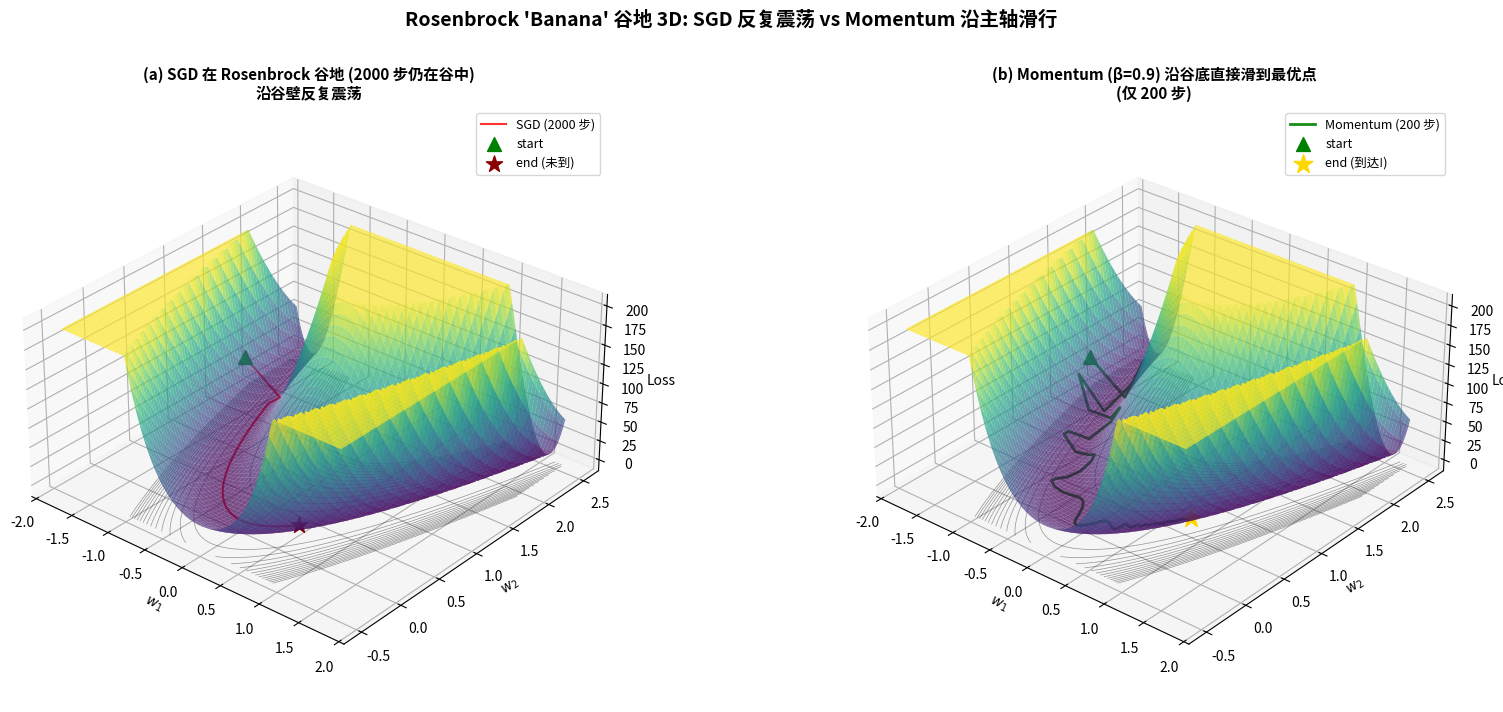

Source code (Python):
"""
3-5-ravine-3d.py
Draw the Rosenbrock 'banana' function in 3D and overlay SGD vs Momentum trajectories
on the 3D surface to show how Momentum 'flies' through the valley.

Output: assets/figures/3-5-ravine-3d.png
"""
import os
os.makedirs("assets/figures", exist_ok=True)

import numpy as np
import matplotlib.pyplot as plt
from mpl_toolkits.mplot3d import Axes3D  # noqa


def rosenbrock(x, y):
    return (1 - x) ** 2 + 100 * (y - x ** 2) ** 2


def rosenbrock_grad(x, y):
    gx = -2 * (1 - x) - 400 * x * (y - x ** 2)
    gy = 200 * (y - x ** 2)
    return np.array([gx, gy])


def sgd(grad_fn, start, lr, n_iter):
    p = start.copy()
    traj = [p.copy()]
    for _ in range(n_iter):
        p = p - lr * grad_fn(p[0], p[1])
        traj.append(p.copy())
    return np.array(traj)


def momentum(grad_fn, start, lr, beta, n_iter):
    p = start.copy()
    v = np.zeros_like(p)
    traj = [p.copy()]
    for _ in range(n_iter):
        g = grad_fn(p[0], p[1])
        v = beta * v - lr * g
        p = p + v
        traj.append(p.copy())
    return np.array(traj)


fig = plt.figure(figsize=(18, 7))

# Surface
x = np.linspace(-1.8, 1.8, 200)
y = np.linspace(-0.5, 2.5, 200)
X, Y = np.meshgrid(x, y)
Z = rosenbrock(X, Y)
Z = np.clip(Z, 0, 200)

# 3D surface
ax1 = fig.add_subplot(1, 2, 1, projection="3d")
surf = ax1.plot_surface(X, Y, Z, cmap="viridis", alpha=0.7,
                        linewidth=0, rstride=3, cstride=3, antialiased=True)
# Add contour on the bottom
ax1.contour(X, Y, Z, levels=15, colors="black", linewidths=0.5, alpha=0.4,
            offset=-5)

start = np.array([-1.5, 1.5])
sgd_traj = sgd(rosenbrock_grad, start, lr=0.0008, n_iter=2000)
sgd_z = [rosenbrock(p[0], p[1]) for p in sgd_traj]
ax1.plot(sgd_traj[:, 0], sgd_traj[:, 1], sgd_z, "r-", linewidth=1.5, alpha=0.8,
        label="SGD (2000 步)")
ax1.scatter(sgd_traj[0, 0], sgd_traj[0, 1], sgd_z[0], c="green", s=100, marker="^",
           label="start", zorder=5)
ax1.scatter(sgd_traj[-1, 0], sgd_traj[-1, 1], sgd_z[-1], c="darkred", s=150, marker="*",
           label="end (未到)", zorder=5)
ax1.set_title("(a) SGD 在 Rosenbrock 谷地 (2000 步仍在谷中)\n沿谷壁反复震荡",
              fontsize=11, fontweight="bold")
ax1.set_xlabel("$w_1$", labelpad=2)
ax1.set_ylabel("$w_2$", labelpad=2)
ax1.set_zlabel("Loss", labelpad=2)
ax1.view_init(elev=30, azim=-50)
ax1.legend(loc="upper right", fontsize=9)
ax1.set_box_aspect((1, 1, 0.5))

# Same surface, but with Momentum trajectory
ax2 = fig.add_subplot(1, 2, 2, projection="3d")
ax2.plot_surface(X, Y, Z, cmap="viridis", alpha=0.7,
                 linewidth=0, rstride=3, cstride=3, antialiased=True)
ax2.contour(X, Y, Z, levels=15, colors="black", linewidths=0.5, alpha=0.4,
             offset=-5)

mom_traj = momentum(rosenbrock_grad, start, lr=0.0008, beta=0.9, n_iter=200)
mom_z = [rosenbrock(p[0], p[1]) for p in mom_traj]
ax2.plot(mom_traj[:, 0], mom_traj[:, 1], mom_z, "g-", linewidth=2.0, alpha=0.9,
        label="Momentum (200 步)")
ax2.scatter(mom_traj[0, 0], mom_traj[0, 1], mom_z[0], c="green", s=100, marker="^",
           label="start", zorder=5)
ax2.scatter(mom_traj[-1, 0], mom_traj[-1, 1], mom_z[-1], c="gold", s=200, marker="*",
           label="end (到达!)", zorder=5)
ax2.set_title("(b) Momentum (β=0.9) 沿谷底直接滑到最优点\n(仅 200 步)",
              fontsize=11, fontweight="bold")
ax2.set_xlabel("$w_1$", labelpad=2)
ax2.set_ylabel("$w_2$", labelpad=2)
ax2.set_zlabel("Loss", labelpad=2)
ax2.view_init(elev=30, azim=-50)
ax2.legend(loc="upper right", fontsize=9)
ax2.set_box_aspect((1, 1, 0.5))

plt.suptitle("Rosenbrock 'Banana' 谷地 3D: SGD 反复震荡 vs Momentum 沿主轴滑行",
             fontsize=14, fontweight="bold", y=1.01)
plt.tight_layout()
plt.savefig("assets/figures/3-5-ravine-3d.png", dpi=120, bbox_inches="tight")
print("Saved: assets/figures/3-5-ravine-3d.png")
